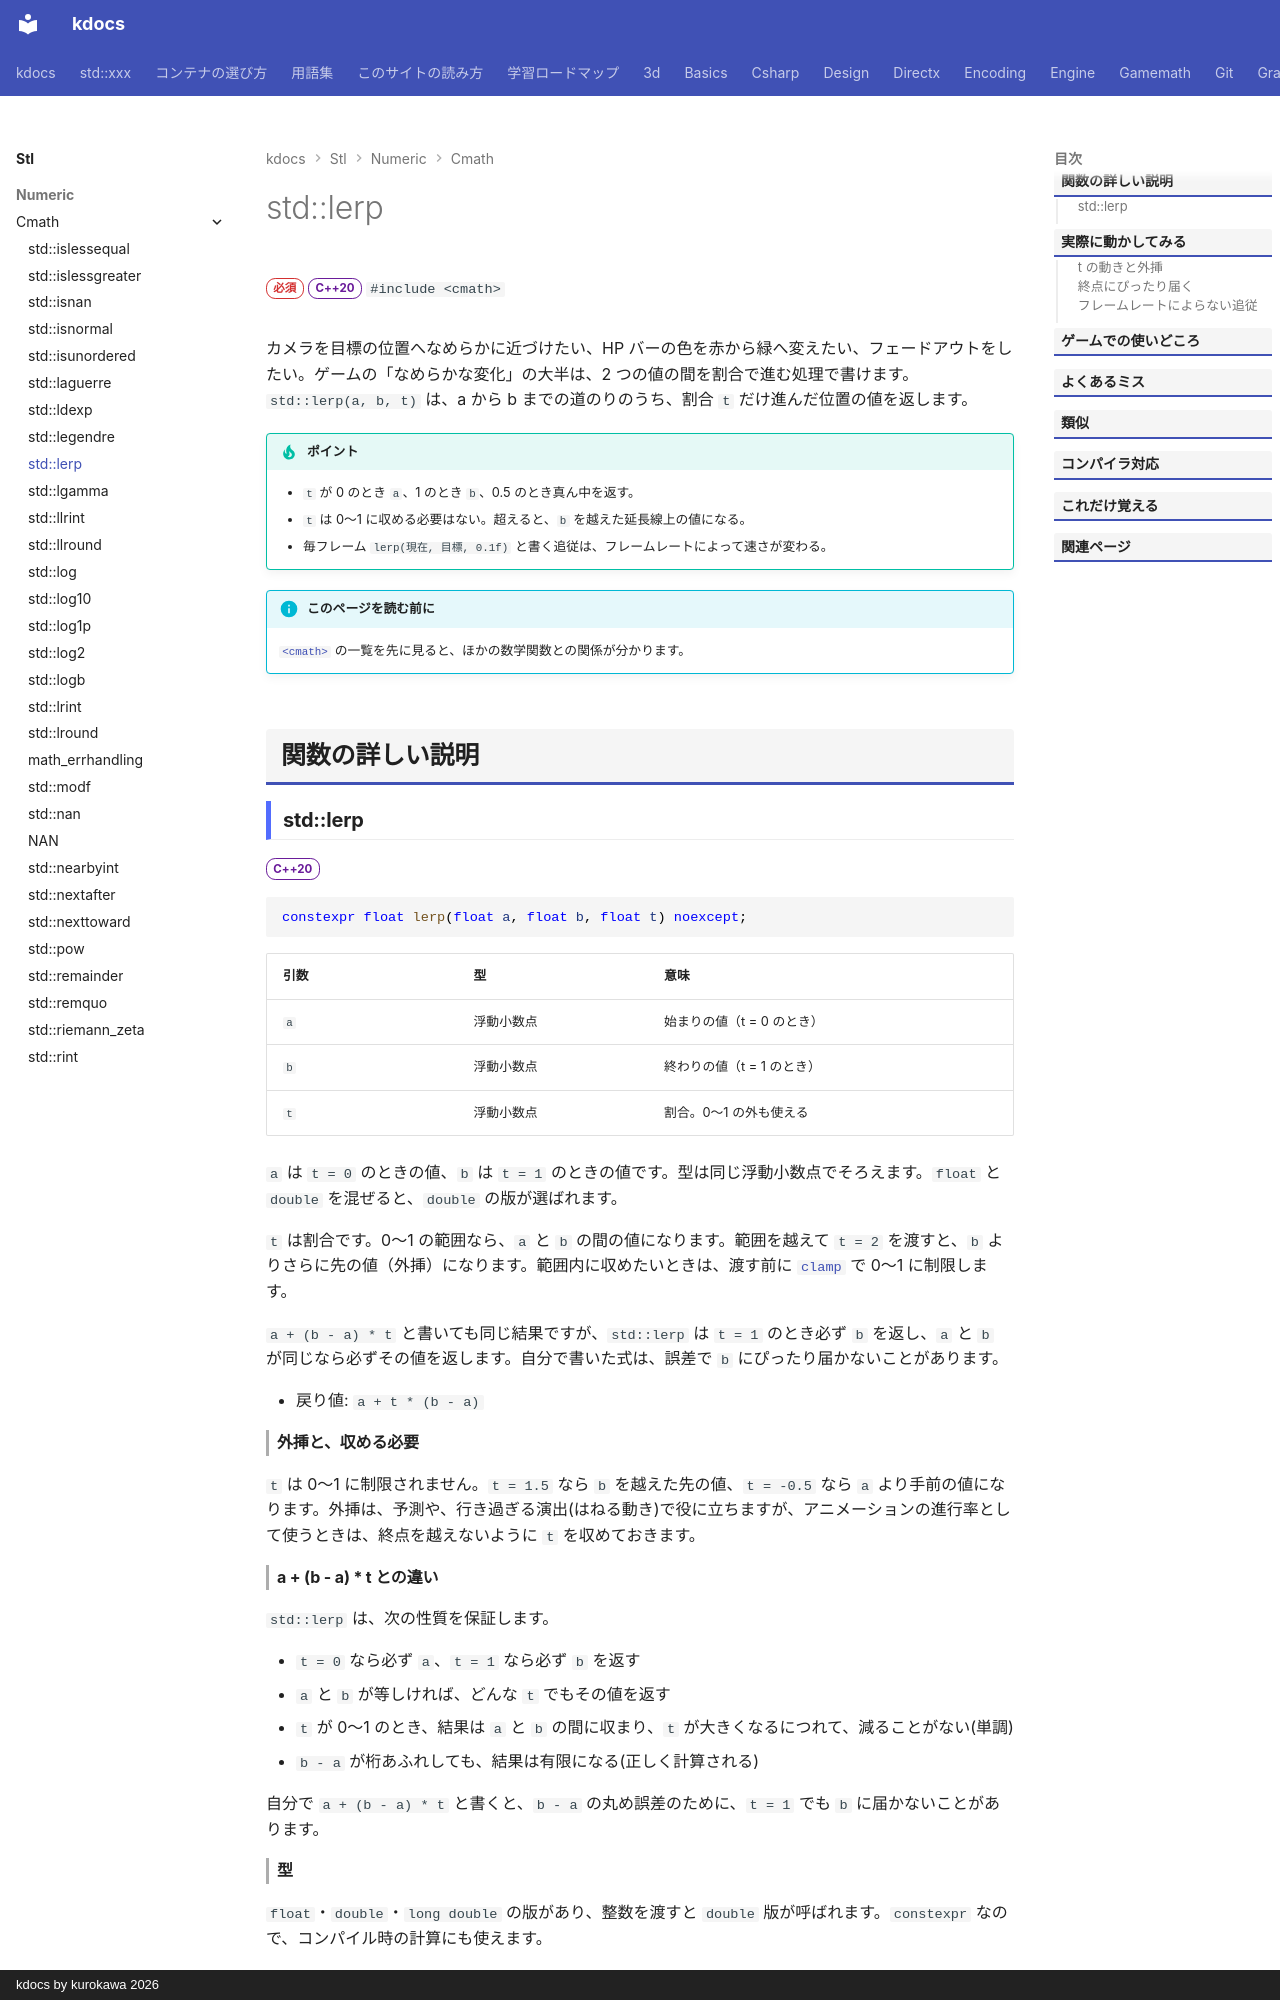

repository: qwzxdf/kdocs · page: stl/numeric/cmath/lerp/index.html · generator: mkdocs · copyright: kdocs by kurokawa 2026

---
title: std::lerp
summary: "2 つの値の間を、割合で補間する（線形補間）。"
order: 13
group: 数学関数（<cmath>）
tags:
  - 数値
---

# std::lerp

<div class="page-badges" markdown>
<span class="rank rank-must">必須</span>
<span class="ver ver-20">C++20</span>
`#include <cmath>`
</div>

カメラを目標の位置へなめらかに近づけたい、HP バーの色を赤から緑へ変えたい、フェードアウトをしたい。ゲームの「なめらかな変化」の大半は、2 つの値の間を割合で進む処理で書けます。`std::lerp(a, b, t)` は、a から b までの道のりのうち、割合 `t` だけ進んだ位置の値を返します。

!!! tip "ポイント"
    - `t` が 0 のとき `a`、1 のとき `b`、0.5 のとき真ん中を返す。
    - `t` は 0〜1 に収める必要はない。超えると、`b` を越えた延長線上の値になる。
    - 毎フレーム `lerp(現在, 目標, 0.1f)` と書く追従は、フレームレートによって速さが変わる。

!!! info "このページを読む前に"
    [`<cmath>`](../cmath.md) の一覧を先に見ると、ほかの数学関数との関係が分かります。

## 関数の詳しい説明

### std::lerp {#lerp}

<span class="ver ver-20">C++20</span>

```cpp
constexpr float lerp(float a, float b, float t) noexcept;
```

| 引数 | 型 | 意味 |
| --- | --- | --- |
| `a` | 浮動小数点 | 始まりの値（t = 0 のとき） |
| `b` | 浮動小数点 | 終わりの値（t = 1 のとき） |
| `t` | 浮動小数点 | 割合。0〜1 の外も使える |

`a` は `t = 0` のときの値、`b` は `t = 1` のときの値です。型は同じ浮動小数点でそろえます。`float` と `double` を混ぜると、`double` の版が選ばれます。

`t` は割合です。0〜1 の範囲なら、`a` と `b` の間の値になります。範囲を越えて `t = 2` を渡すと、`b` よりさらに先の値（外挿）になります。範囲内に収めたいときは、渡す前に [`clamp`](../../algorithms/clamp.md) で 0〜1 に制限します。

`a + (b - a) * t` と書いても同じ結果ですが、`std::lerp` は `t = 1` のとき必ず `b` を返し、`a` と `b` が同じなら必ずその値を返します。自分で書いた式は、誤差で `b` にぴったり届かないことがあります。

- 戻り値: `a + t * (b - a)`

#### 外挿と、収める必要

`t` は 0〜1 に制限されません。`t = 1.5` なら `b` を越えた先の値、`t = -0.5` なら `a` より手前の値になります。外挿は、予測や、行き過ぎる演出(はねる動き)で役に立ちますが、アニメーションの進行率として使うときは、終点を越えないように `t` を収めておきます。

#### a + (b - a) * t との違い

`std::lerp` は、次の性質を保証します。

- `t = 0` なら必ず `a`、`t = 1` なら必ず `b` を返す
- `a` と `b` が等しければ、どんな `t` でもその値を返す
- `t` が 0〜1 のとき、結果は `a` と `b` の間に収まり、`t` が大きくなるにつれて、減ることがない(単調)
- `b - a` が桁あふれしても、結果は有限になる(正しく計算される)

自分で `a + (b - a) * t` と書くと、`b - a` の丸め誤差のために、`t = 1` でも `b` に届かないことがあります。

#### 型

`float`・`double`・`long double` の版があり、整数を渡すと `double` 版が呼ばれます。`constexpr` なので、コンパイル時の計算にも使えます。
